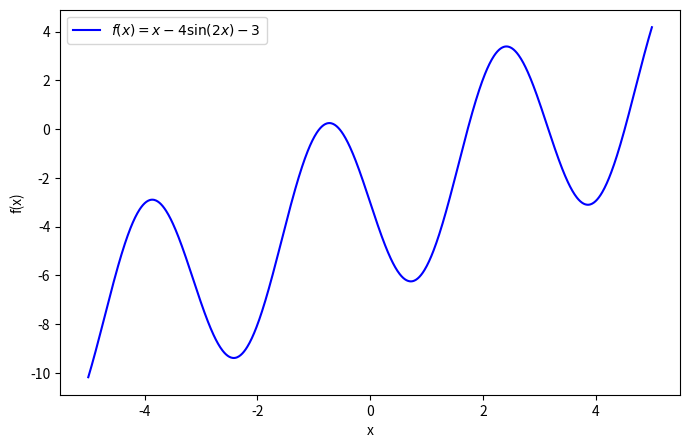

Here is the Python script that generated this plot:
import numpy as np

def f(x):
    return 2*x-1-np.sin(x)

def bisection_method(f, a, b, tol=1e-6):
    if f(a) * f(b) >= 0:
        print(f"Bisection method fails: f({a}) * f({b}) >= 0")
        return None
    
    n = 0
    while (b - a) / 2 > tol and n <100:
        c = (a + b) / 2
        if f(c) == 0:  # Found exact root
            return c
        elif f(a) * f(c) < 0:
            b = c
        else:
            a = c
        n += 1
    
    return (a + b) / 2  # Approximate root

# Test cases
intervals = [(0,1)]

for a, b in intervals:
    root = bisection_method(f, a, b)
    print(f"Interval ({a}, {b}): Root found at {root}")

#question 2

def f(x):
    return (x - 5)**9

def bisection_method(f, a, b, tol=1e-4):
    if f(a) * f(b) >= 0:
        print(f"Bisection method fails: f({a}) * f({b}) >= 0")
        return None, 0
    
    n = 0
    while (b - a) / 2 > tol:
        c = (a + b) / 2
        if abs(f(c)) < tol:  # Adjusted stopping condition
            return c, n
        elif f(a) * f(c) < 0:
            b = c
        else:
            a = c
        n += 1
    
    return (a + b) / 2, n

# Define the interval
a, b = 4.82, 5.2

# Find the root using the bisection method
root, iterations = bisection_method(f, a, b)

# Print the results
print(f"Root found at x = {root:.8f} with {iterations} iterations.")

## Question 3

def f(x):
    return x**3 + x - 4

def bisection_method(f, a, b, tol=1e-3):
    if f(a) * f(b) >= 0:
        print(f"Bisection method fails: f({a}) * f({b}) >= 0")
        return None, 0
    
    n = 0
    while (b - a) / 2 > tol:
        c = (a + b) / 2
        if abs(f(c)) < tol:  # Adjusted stopping condition
            return c, n
        elif f(a) * f(c) < 0:
            b = c
        else:
            a = c
        n += 1
    
    return (a + b) / 2, n

# Define the interval
a, b = 1, 4

# Find the root using the bisection method
root, iterations = bisection_method(f, a, b)

# Print the results
print(f"Root found at x = {root:.6f} with {iterations} iterations.")


import matplotlib.pyplot as plt

# Define the function f(x)
def f(x):
    return x - 4 * np.sin(2*x) - 3

# Define the fixed-point iteration function
def g(x):
    return -np.sin(2*x) + (5*x)/4 - 3/4

# Plot the function
x_vals = np.linspace(-5, 5, 1000)
y_vals = f(x_vals)

plt.figure(figsize=(8, 5))
plt.plot(x_vals, y_vals, label=r'$f(x) = x - 4\sin(2x) - 3$', color='b')
plt.xlabel("x")
plt.ylabel("f(x)")
plt.legend()
plt.show()

# Fixed-Point Iteration function
def fixed_point_iteration(g, x0, tol=1e-10, max_iter=100):
    x = x0
    for i in range(max_iter):
        x_new = g(x)
        if abs(x_new - x) < tol:
            return x_new, i  # Return root and number of iterations
        x = x_new
    return None, max_iter  # No convergence

# Finding roots using different starting points
initial_guesses = [-3, -1, 1, 3]
roots = []

for x0 in initial_guesses:
    root, iterations = fixed_point_iteration(g, x0)
    if root is not None:
        print(f"Root found at x = {root:.10f} with {iterations} iterations starting from x0 = {x0}")
        roots.append(root)
    else:
        print(f"Did not converge for initial guess x0 = {x0}")

# Display all found roots
print("\nFinal roots found:", np.round(roots, 10))
